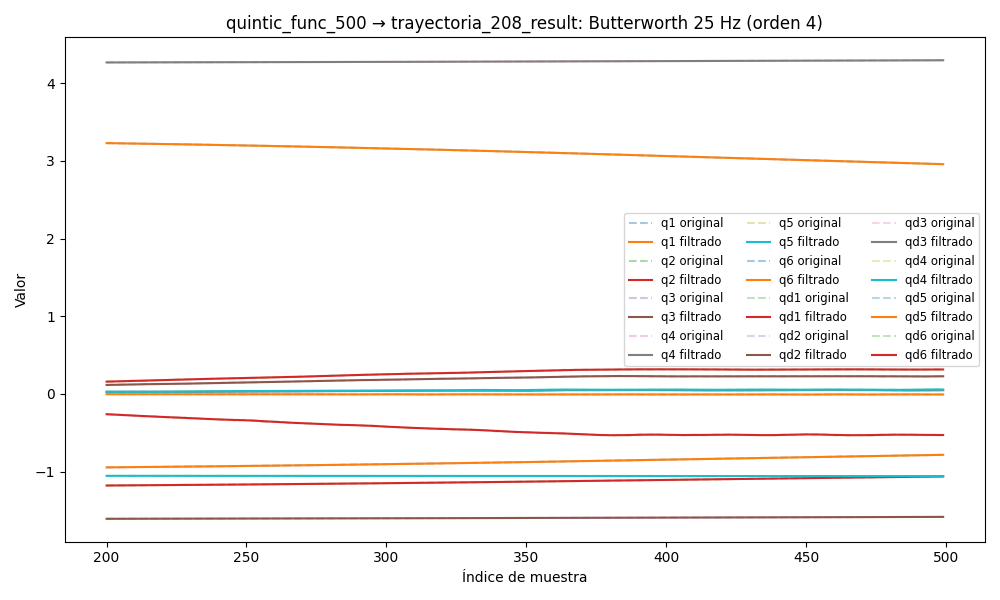

Source data for this figure (header and first rows):
timestamp, q1, q2, q3, q4, q5, q6, qd1, qd2, qd3, qd4, qd5, qd6, tau1, tau2, tau3, tau4, tau5, tau6
1749044978, -0.9698, -1.197, -1.611, 4.261, -1.054, 3.268, -0.003074, 0.0004995, -0.02043, 0.03112, -0.01752, 0.02481, -0.3059, 0.652, 0.8851, 0.7294, -0.5497, 0.1429
1749044978, -0.9698, -1.197, -1.611, 4.261, -1.054, 3.268, -0.002639, 0.0004763, -0.01888, 0.029, -0.01645, 0.02299, -0.3192, 0.6578, 0.8713, 0.7192, -0.5403, 0.1364
1749044978, -0.9698, -1.197, -1.611, 4.261, -1.054, 3.268, -0.002217, 0.0004542, -0.01733, 0.0269, -0.01538, 0.02118, -0.308, 0.6667, 0.8862, 0.7071, -0.5364, 0.1504
1749044978, -0.9698, -1.197, -1.611, 4.261, -1.054, 3.268, -0.00182, 0.0004333, -0.0158, 0.02481, -0.01428, 0.01937, -0.3097, 0.6609, 0.8692, 0.7104, -0.5555, 0.1306
1749044978, -0.9698, -1.197, -1.611, 4.261, -1.054, 3.268, -0.001458, 0.0004137, -0.01429, 0.02274, -0.01317, 0.01758, -0.3108, 0.6529, 0.884, 0.7339, -0.5563, 0.1385
1749044978, -0.9698, -1.197, -1.611, 4.261, -1.054, 3.268, -0.001138, 0.000395, -0.0128, 0.0207, -0.01203, 0.01581, -0.2997, 0.6499, 0.8647, 0.7201, -0.5548, 0.1481
1749044978, -0.9698, -1.197, -1.611, 4.261, -1.054, 3.268, -0.0008658, 0.000377, -0.01134, 0.01869, -0.01087, 0.01406, -0.2662, 0.6484, 0.8598, 0.7244, -0.5411, 0.146
1749044978, -0.9698, -1.197, -1.611, 4.262, -1.054, 3.268, -0.000643, 0.0003593, -0.009927, 0.01671, -0.009692, 0.01234, -0.2705, 0.6499, 0.8777, 0.7198, -0.5385, 0.1508
1749044978, -0.9698, -1.197, -1.611, 4.262, -1.054, 3.268, -0.0004689, 0.0003413, -0.008566, 0.01477, -0.008517, 0.01066, -0.2673, 0.6408, 0.8686, 0.7127, -0.5025, 0.1453
1749044978, -0.9698, -1.197, -1.611, 4.262, -1.054, 3.268, -0.0003406, 0.0003225, -0.00727, 0.01287, -0.007358, 0.009036, -0.2544, 0.6359, 0.8906, 0.7146, -0.479, 0.1525
1749044978, -0.9698, -1.197, -1.611, 4.262, -1.054, 3.268, -0.0002532, 0.0003026, -0.006051, 0.01104, -0.006235, 0.007486, -0.241, 0.6399, 0.91, 0.7086, -0.4778, 0.134
1749044978, -0.9698, -1.197, -1.611, 4.262, -1.054, 3.268, -0.0002006, 0.0002813, -0.004922, 0.00927, -0.005169, 0.006024, -0.2333, 0.6611, 0.9099, 0.7036, -0.4692, 0.109
1749044978, -0.9698, -1.197, -1.611, 4.262, -1.054, 3.268, -0.000176, 0.0002588, -0.003893, 0.007587, -0.004181, 0.004665, -0.2589, 0.6503, 0.9286, 0.676, -0.4588, 0.1136
1749044978, -0.9698, -1.197, -1.611, 4.262, -1.054, 3.268, -0.0001727, 0.0002354, -0.002973, 0.006003, -0.003288, 0.003422, -0.2182, 0.6432, 0.9288, 0.6569, -0.447, 0.1159
1749044978, -0.9698, -1.197, -1.611, 4.262, -1.054, 3.268, -0.0001841, 0.0002119, -0.002167, 0.004531, -0.002505, 0.002305, -0.2267, 0.6549, 0.9492, 0.6642, -0.4366, 0.1039
1749044978, -0.9698, -1.197, -1.611, 4.262, -1.054, 3.268, -0.0002045, 0.0001896, -0.001476, 0.003187, -0.00184, 0.001321, -0.2137, 0.6651, 0.9556, 0.6433, -0.398, 0.1043
1749044978, -0.9698, -1.197, -1.611, 4.262, -1.054, 3.268, -0.000229, 0.0001701, -0.0008966, 0.00198, -0.001294, 0.0004724, -0.2149, 0.6505, 0.9758, 0.6287, -0.4174, 0.07999
1749044978, -0.9698, -1.197, -1.611, 4.262, -1.054, 3.268, -0.0002538, 0.0001552, -0.0004225, 0.0009207, -0.0008648, -0.0002441, -0.219, 0.6297, 0.98, 0.6229, -0.3965, 0.07104
1749044978, -0.9698, -1.197, -1.611, 4.262, -1.054, 3.268, -0.0002758, 0.0001471, -4.333484046970834e-05, 1.2463846490076356e-05, -0.0005436, -0.0008345, -0.2243, 0.6508, 0.994, 0.5945, -0.3812, 0.06449
1749044978, -0.9698, -1.197, -1.611, 4.262, -1.054, 3.268, -0.000293, 0.0001479, 0.0002535, -0.0007434, -0.000318, -0.001309, -0.2325, 0.6545, 1.004, 0.5992, -0.3902, 0.05103
1749044978, -0.9698, -1.197, -1.611, 4.262, -1.054, 3.268, -0.0003041, 0.0001594, 0.0004818, -0.00135, -0.0001728, -0.001679, -0.2186, 0.6636, 1.022, 0.5906, -0.3771, 0.05484
1749044978, -0.9698, -1.197, -1.611, 4.262, -1.054, 3.268, -0.0003082, 0.0001831, 0.0006555, -0.001813, -9.19431405370528e-05, -0.001959, -0.1964, 0.6701, 1.028, 0.5827, -0.3582, 0.0537
1749044978, -0.9698, -1.197, -1.611, 4.262, -1.054, 3.268, -0.0003049, 0.0002198, 0.0007875, -0.002143, -5.893672632560919e-05, -0.002164, -0.2107, 0.6786, 1.035, 0.5669, -0.358, 0.06533
1749044978, -0.9698, -1.197, -1.611, 4.262, -1.054, 3.268, -0.000294, 0.0002697, 0.0008891, -0.002351, -5.8626208324575165e-05, -0.002308, -0.2087, 0.6829, 1.061, 0.5565, -0.3449, 0.05091
1749044978, -0.9698, -1.197, -1.611, 4.262, -1.054, 3.268, -0.0002755, 0.0003317, 0.0009694, -0.002451, -7.772038819538267e-05, -0.002404, -0.2088, 0.6676, 1.049, 0.5544, -0.349, 0.04345
1749044978, -0.9698, -1.197, -1.611, 4.262, -1.054, 3.268, -0.0002497, 0.0004041, 0.001035, -0.00246, -0.0001053, -0.002463, -0.187, 0.6683, 1.041, 0.559, -0.3632, 0.04563
1749044978, -0.9698, -1.197, -1.611, 4.262, -1.054, 3.268, -0.000217, 0.0004841, 0.00109, -0.002396, -0.0001333, -0.002494, -0.1968, 0.679, 1.058, 0.5494, -0.3553, 0.0296
1749044978, -0.9698, -1.197, -1.611, 4.262, -1.054, 3.268, -0.0001784, 0.0005685, 0.001136, -0.002277, -0.0001558, -0.002502, -0.1968, 0.679, 1.058, 0.5494, -0.3553, 0.0296
1749044978, -0.9698, -1.197, -1.611, 4.262, -1.054, 3.268, -0.0001351, 0.0006539, 0.001174, -0.002121, -0.0001698, -0.002489, -0.2093, 0.6841, 1.069, 0.5414, -0.3373, 0.03909
1749044978, -0.9698, -1.197, -1.611, 4.262, -1.054, 3.268, -8.91828756709265e-05, 0.0007374, 0.001201, -0.001946, -0.0001739, -0.002454, -0.1971, 0.6731, 1.074, 0.5518, -0.345, 0.03806
1749044978, -0.9698, -1.197, -1.611, 4.262, -1.054, 3.268, -4.324113622868341e-05, 0.0008166, 0.001217, -0.001769, -0.0001684, -0.002395, -0.1897, 0.6505, 1.069, 0.5239, -0.3426, 0.03196
1749044978, -0.9698, -1.197, -1.611, 4.262, -1.054, 3.268, -6.514818938424238e-07, 0.0008908, 0.001219, -0.001605, -0.0001549, -0.002306, -0.2047, 0.6597, 1.057, 0.5386, -0.3424, 0.02878
1749044978, -0.9698, -1.197, -1.611, 4.262, -1.054, 3.268, 3.459776115312791e-05, 0.0009611, 0.001204, -0.001465, -0.0001353, -0.002185, -0.1869, 0.6826, 1.059, 0.5304, -0.3295, 0.02825
1749044978, -0.9698, -1.197, -1.611, 4.262, -1.054, 3.268, 5.80939785676613e-05, 0.00103, 0.001173, -0.001357, -0.0001122, -0.002028, -0.1819, 0.6771, 1.069, 0.5307, -0.3399, 0.02889
1749044978, -0.9698, -1.197, -1.611, 4.262, -1.054, 3.268, 6.533587303184767e-05, 0.001104, 0.001124, -0.001287, -8.78127874879987e-05, -0.001836, -0.2149, 0.6826, 1.062, 0.527, -0.3321, 0.02727
1749044978, -0.9698, -1.197, -1.611, 4.262, -1.054, 3.268, 5.220109498908577e-05, 0.001187, 0.001059, -0.001255, -6.424183328646351e-05, -0.001615, -0.2011, 0.6805, 1.083, 0.5358, -0.3386, 0.03892
1749044978, -0.9698, -1.197, -1.611, 4.262, -1.054, 3.268, 1.552836701604931e-05, 0.001289, 0.0009792, -0.00126, -4.31299964557358e-05, -0.001374, -0.232, 0.6966, 1.066, 0.5354, -0.345, 0.0384
1749044978, -0.9698, -1.197, -1.611, 4.262, -1.054, 3.268, -4.622132672297751e-05, 0.001418, 0.0008884, -0.001298, -2.5614101205937835e-05, -0.00113, -0.2189, 0.692, 1.051, 0.5186, -0.3347, 0.0439
1749044978, -0.9698, -1.197, -1.611, 4.262, -1.054, 3.268, -0.0001323, 0.001581, 0.0007901, -0.001359, -1.2316521574782782e-05, -0.0009033, -0.2194, 0.6759, 1.04, 0.526, -0.332, 0.03384
1749044978, -0.9698, -1.197, -1.611, 4.262, -1.054, 3.268, -0.0002389, 0.001786, 0.0006882, -0.001435, -3.3871176480896803e-06, -0.0007215, -0.1919, 0.6962, 1.053, 0.5102, -0.3386, 0.02878
1749044978, -0.9698, -1.197, -1.611, 4.262, -1.054, 3.268, -0.0003589, 0.002041, 0.0005867, -0.001515, 1.4189273716984117e-06, -0.0006139, -0.1996, 0.6887, 1.039, 0.508, -0.3487, 0.03489
1749044978, -0.9698, -1.197, -1.611, 4.262, -1.054, 3.268, -0.0004814, 0.00235, 0.0004891, -0.001588, 2.64258711366656e-06, -0.0006118, -0.1929, 0.6994, 1.04, 0.5105, -0.3475, 0.03003
1749044978, -0.9698, -1.197, -1.611, 4.262, -1.054, 3.268, -0.0005915, 0.002716, 0.0003986, -0.001645, 1.0154029751238827e-06, -0.0007454, -0.1961, 0.7209, 1.039, 0.5246, -0.3489, 0.02562
1749044978, -0.9698, -1.197, -1.611, 4.262, -1.054, 3.268, -0.0006709, 0.00314, 0.0003173, -0.001676, -2.641976093023476e-06, -0.001042, -0.151, 0.7033, 1.059, 0.5275, -0.3427, 0.02555
1749044978, -0.9698, -1.197, -1.611, 4.262, -1.054, 3.268, -0.0006988, 0.003624, 0.0002467, -0.001678, -7.508774850321907e-06, -0.001522, -0.1807, 0.6962, 1.052, 0.534, -0.3645, 0.01532
1749044978, -0.9698, -1.197, -1.611, 4.262, -1.054, 3.268, -0.0006527, 0.004165, 0.0001872, -0.001646, -1.2835186615354478e-05, -0.002198, -0.167, 0.695, 1.055, 0.5452, -0.3463, 0.007286
1749044979, -0.9698, -1.197, -1.611, 4.262, -1.054, 3.268, -0.0005101, 0.004761, 0.0001385, -0.001581, -1.7992938515049028e-05, -0.003072, -0.1432, 0.7179, 1.048, 0.5257, -0.3564, -0.004812
1749044979, -0.9698, -1.197, -1.611, 4.262, -1.054, 3.268, -0.0002501, 0.00541, 9.964435261088154e-05, -0.001487, -2.2505070442944418e-05, -0.004135, -0.116, 0.7457, 1.055, 0.5182, -0.3605, -0.009546
1749044979, -0.9698, -1.197, -1.611, 4.262, -1.054, 3.268, 0.0001441, 0.006108, 6.93643156040807e-05, -0.001369, -2.6056555898002932e-05, -0.005366, -0.0945, 0.7267, 1.051, 0.5449, -0.3694, -0.02989
1749044979, -0.9698, -1.197, -1.611, 4.262, -1.054, 3.268, 0.0006839, 0.006852, 4.62536468613374e-05, -0.001233, -2.8488722720814722e-05, -0.006734, -0.0816, 0.7135, 1.055, 0.5297, -0.3604, -0.03115
1749044979, -0.9698, -1.197, -1.611, 4.262, -1.054, 3.268, 0.001374, 0.007639, 2.908021110947942e-05, -0.001089, -2.9781213396955683e-05, -0.008197, -0.06087, 0.7157, 1.048, 0.5331, -0.3683, -0.01645
1749044979, -0.9698, -1.197, -1.611, 4.262, -1.054, 3.268, 0.002209, 0.008464, 1.700951786840056e-05, -0.0009433, -3.0025511694827272e-05, -0.009708, -0.01576, 0.7212, 1.065, 0.544, -0.3682, -0.02682
1749044979, -0.9698, -1.197, -1.611, 4.262, -1.054, 3.268, 0.003177, 0.009325, 9.784824362633963e-06, -0.0008037, -2.9393940630529902e-05, -0.01122, 0.01873, 0.745, 1.059, 0.5545, -0.3721, -0.02935
1749044979, -0.9698, -1.197, -1.611, 4.262, -1.054, 3.268, 0.004256, 0.01022, 7.836976717525195e-06, -0.0006765, -2.8107609266774304e-05, -0.01268, -0.0151, 0.7331, 1.072, 0.5401, -0.3773, -0.04738
1749044979, -0.9698, -1.196, -1.611, 4.262, -1.054, 3.268, 0.005419, 0.01113, 1.2314772309121958e-05, -0.0005664, -2.640616016189524e-05, -0.01404, -0.008706, 0.7518, 1.082, 0.5597, -0.3813, -0.04568
1749044979, -0.9698, -1.196, -1.611, 4.262, -1.054, 3.268, 0.006633, 0.01206, 2.5034712665194166e-05, -0.0004766, -2.4521446400423277e-05, -0.01528, 0.009067, 0.7505, 1.074, 0.5587, -0.3566, -0.04809
1749044979, -0.9697, -1.196, -1.611, 4.262, -1.054, 3.268, 0.007861, 0.013, 4.8357233754854054e-05, -0.0004084, -2.265653353304547e-05, -0.01638, 0.05431, 0.7446, 1.091, 0.5609, -0.3554, -0.0594
1749044979, -0.9697, -1.196, -1.611, 4.262, -1.054, 3.268, 0.009068, 0.01393, 8.50043014048936e-05, -0.0003613, -2.0970744287502026e-05, -0.01733, 0.03757, 0.7185, 1.084, 0.566, -0.3813, -0.04942
1749044979, -0.9697, -1.196, -1.611, 4.262, -1.054, 3.268, 0.01022, 0.01485, 0.0001378, -0.000333, -1.9570887589198626e-05, -0.01814, 0.0519, 0.7212, 1.092, 0.5607, -0.372, -0.0565
1749044979, -0.9697, -1.196, -1.611, 4.262, -1.054, 3.268, 0.0113, 0.01573, 0.0002096, -0.0003199, -1.850836169669167e-05, -0.01884, 0.05905, 0.7442, 1.101, 0.579, -0.3876, -0.05859
... 2,576 more rows
